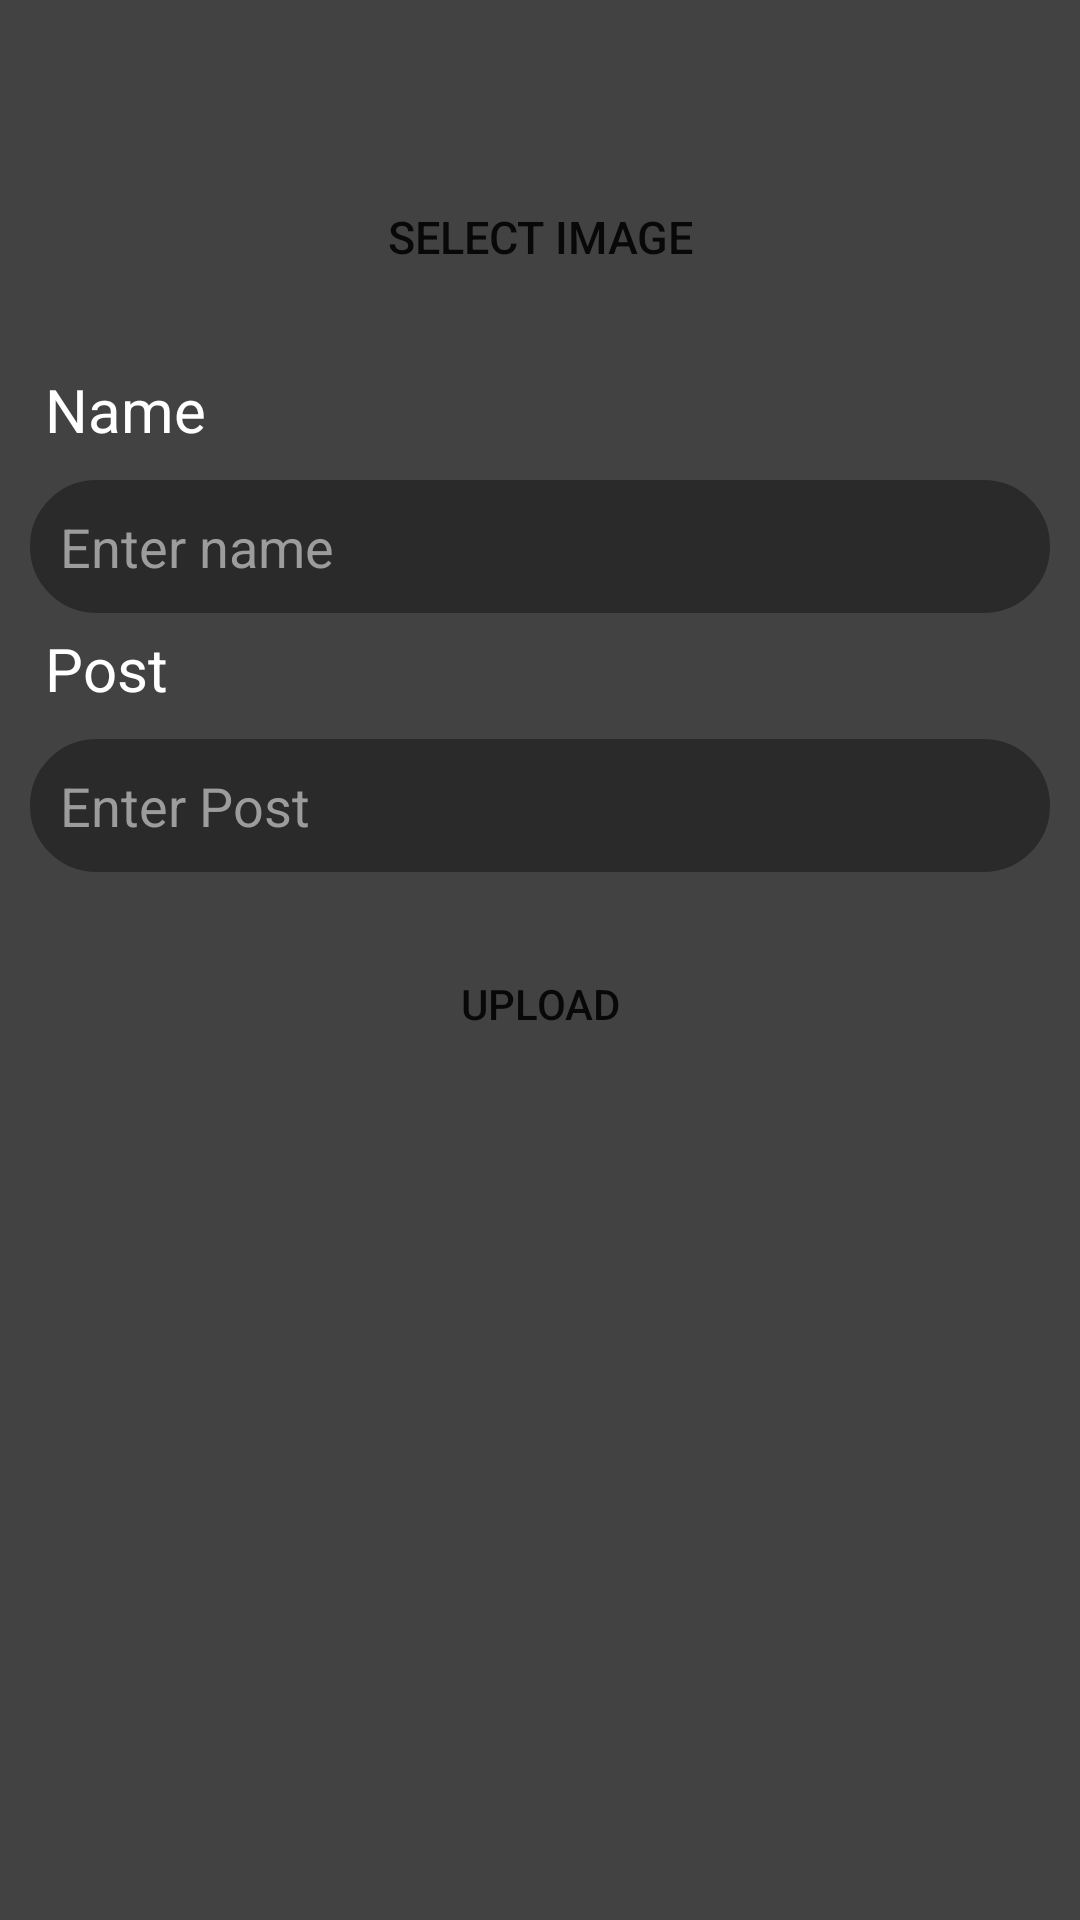

Reconstruct the res/layout file that produces this screen, plus the resources it refers to.
<!-- AndroidManifest.xml: application theme AppTheme -->
<!-- res/layout/activity_be_admin.xml -->
<?xml version="1.0" encoding="utf-8"?>
<ScrollView xmlns:android="http://schemas.android.com/apk/res/android"
    xmlns:app="http://schemas.android.com/apk/res-auto"
    xmlns:tools="http://schemas.android.com/tools"
    android:layout_width="match_parent"
    android:layout_height="match_parent"
    android:padding="10dp"
    android:background="@color/cardview_dark_background"
    tools:context=".BE_admin"
    >

    <LinearLayout
        android:paddingTop="30dp"
        android:layout_width="match_parent"
        android:layout_height="match_parent"
        android:orientation="vertical"
        android:gravity="center_horizontal">

        <ImageView
            android:id="@+id/image_view"
            android:layout_width="match_parent"
            android:layout_height="match_parent"
            android:scaleType="centerCrop"
            android:src="@drawable/ic_launcher_background"
            />

        <Button
            android:id="@+id/choose_img"
            android:layout_marginHorizontal="100sp"
            android:layout_marginVertical="15sp"
            android:layout_width="match_parent"
            android:layout_height="wrap_content"
            android:padding="10sp"
            android:layout_gravity="center_horizontal"
            android:gravity="center"
            android:layout_below="@+id/edit_text_message"
            android:background="@drawable/rounded_button2"
            android:text="@string/chooseimage"
            android:textSize="15sp"/>

        <TextView
            android:id="@+id/Namecouncil"
            android:layout_width="match_parent"
            android:layout_height="wrap_content"
            android:padding="5dp"
            android:layout_below="@id/contactinfo"
            android:textColor="@color/white"
            android:textSize="20dp"
            android:text="@string/name"
            android:textAppearance="@style/TextAppearance.AppCompat.Large" />
        <EditText
            android:id="@+id/workshop_name"
            android:layout_width="match_parent"
            android:layout_height="wrap_content"
            android:layout_gravity="center_horizontal"
            android:padding="10sp"
            android:hint="Enter name"
            android:layout_marginTop="5dp"
            android:textColor="@color/white"
            android:textColorHint="@color/lightgrey"
            android:background="@drawable/rounded_edittext"
            />

        <TextView
            android:id="@+id/postcouncil"
            android:layout_width="match_parent"
            android:layout_height="wrap_content"
            android:padding="5dp"
            android:layout_below="@id/contactinfo"
            android:textColor="@color/white"
            android:textSize="20dp"
            android:text="@string/post"
            android:textAppearance="@style/TextAppearance.AppCompat.Large" />
        <EditText
            android:id="@+id/workshop_details"
            android:layout_width="match_parent"
            android:layout_height="wrap_content"
            android:layout_gravity="center_horizontal"
            android:padding="10dp"
            android:layout_marginTop="5dp"
            android:textColor="@color/white"
            android:background="@drawable/rounded_edittext"
            android:hint="Enter Post"
            android:textColorHint="@color/lightgrey"
            />

        <ProgressBar
            android:id="@+id/progress_bar"
            android:layout_width="match_parent"
            android:layout_height="wrap_content"
            style="@style/Widget.AppCompat.ProgressBar.Horizontal"
            android:layout_margin="10dp"
            android:outlineSpotShadowColor="@color/colorPrimary"
            android:outlineAmbientShadowColor="@color/colorPrimaryDark"
            android:visibility="gone"
            />

        <Button
            android:id="@+id/upload_button"
            android:layout_width="match_parent"
            android:layout_height="wrap_content"
            android:layout_marginTop="20dp"
            android:layout_marginHorizontal="100dp"
            android:text="@string/upload"
            android:background="@drawable/rounded_button2"
            />

    </LinearLayout>
</ScrollView>
<!-- resources referenced by this layout -->
<resources>
  <color name="colorPrimary">#00aafe</color>
  <color name="colorPrimaryDark">#0099ff</color>
  <color name="lightgrey">#9C9C9C</color>
  <color name="white">#ffffff</color>
  <!-- drawable rounded_edittext (drawable) -->
  <?xml version="1.0" encoding="utf-8"?>
  <shape xmlns:android="http://schemas.android.com/apk/res/android"
      android:shape="rectangle" android:padding="10dp">
      <solid android:color="@color/grey"/>
  
      <gradient
          android:centerY="0.2"
          android:startColor="@color/grey"
          android:centerColor="@color/grey"
          android:endColor="@color/grey"
          android:angle="270"
          />
      <stroke
          android:width="0.7dp"
          android:color="@color/grey" />
      <corners
          android:radius="26dp" />
  </shape>
  <string name="chooseimage">Select Image</string>
  <string name="name">Name</string>
  <string name="post">Post</string>
  <string name="upload">Upload</string>
  <style name="AppTheme" parent="Theme.AppCompat.Light.DarkActionBar">
          
          <item name="colorPrimary">@color/colorPrimary</item>+
          <item name="colorPrimaryDark">@color/colorPrimaryDark</item>
          <item name="colorAccent">@color/colorAccent</item>
      </style>
  <color name="grey">#2a2a2a</color>
  <color name="colorAccent">#00aaff</color>
</resources>
